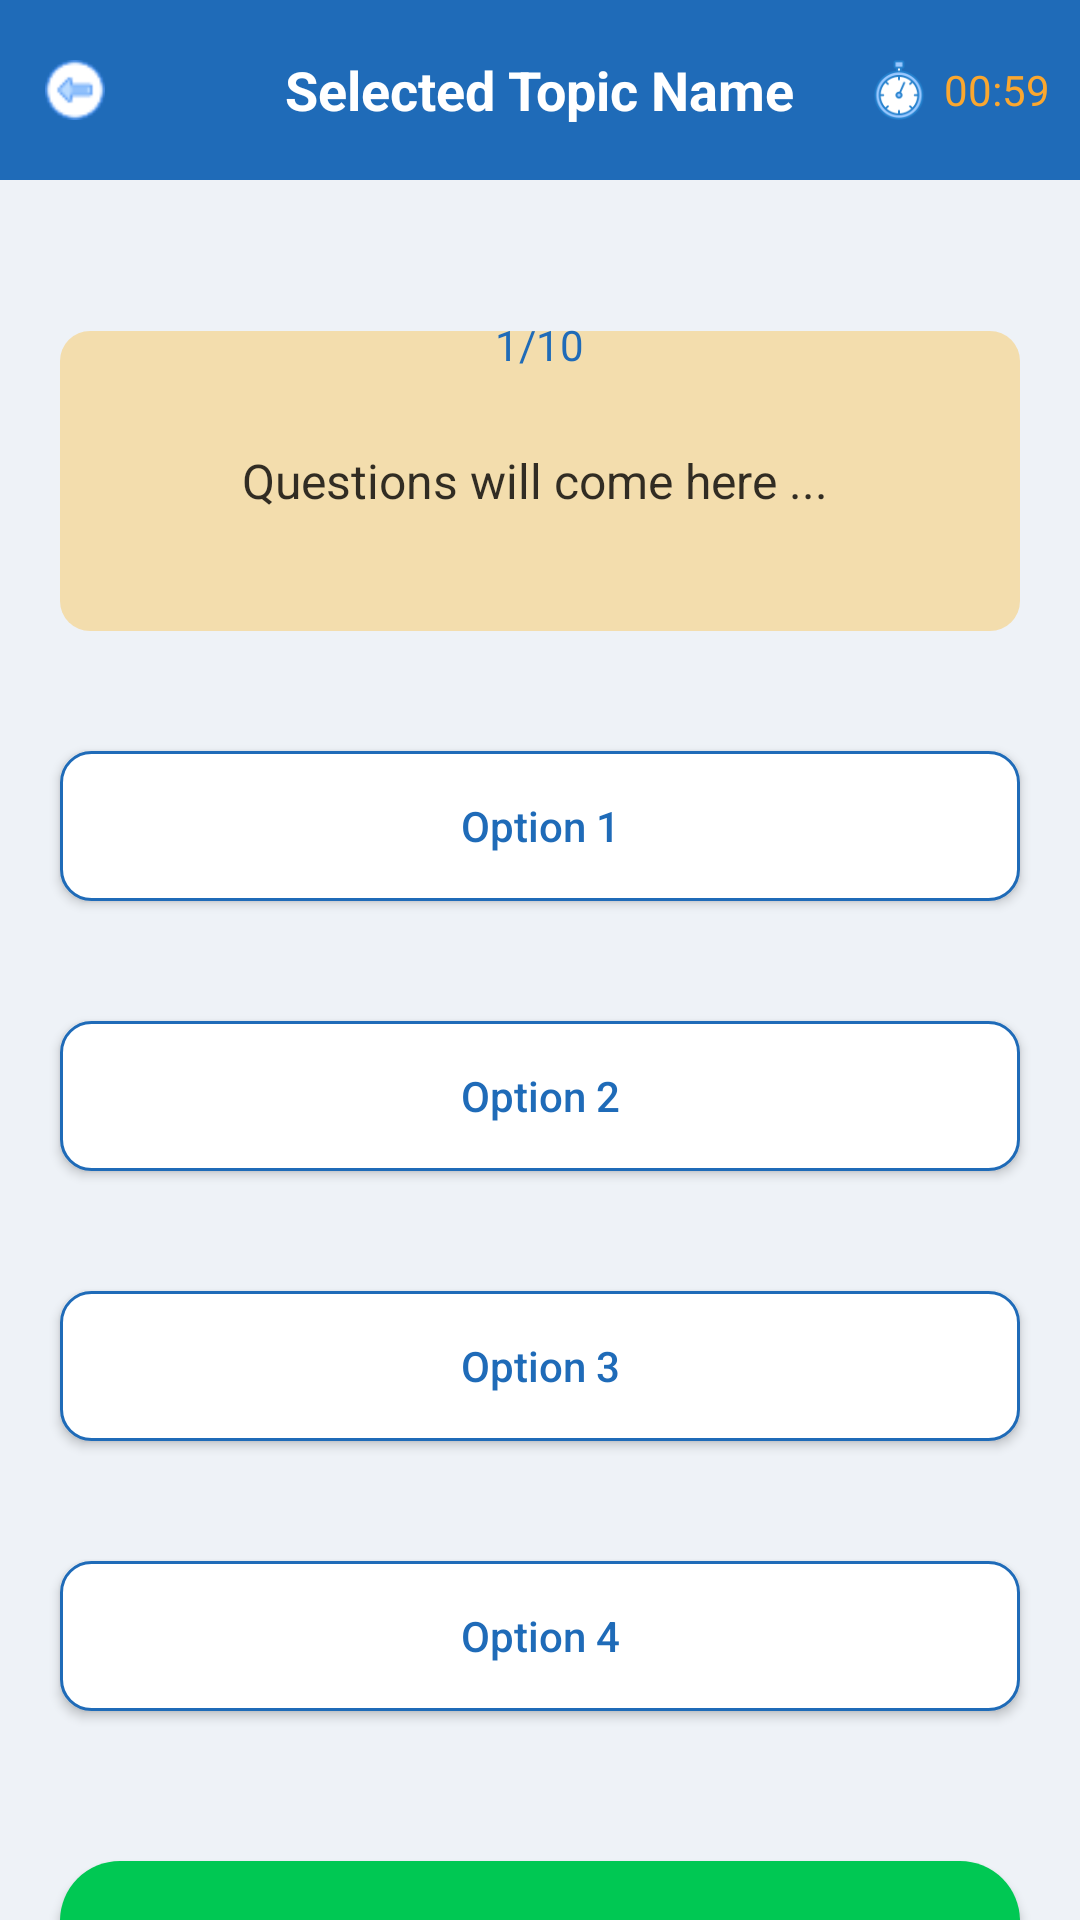

Here is an Android app screen rendered from its layout file. Give the layout XML and the strings, colors and styles it references.
<!-- AndroidManifest.xml: application theme AppTheme -->
<!-- res/layout/activity_quiz.xml -->
<?xml version="1.0" encoding="utf-8"?>
<LinearLayout xmlns:android="http://schemas.android.com/apk/res/android"
    xmlns:app="http://schemas.android.com/apk/res-auto"
    xmlns:tools="http://schemas.android.com/tools"
    android:layout_width="match_parent"
    android:orientation="vertical"
    android:background="#0D1F6BB8"
    android:layout_height="match_parent"
    tools:context=".QuizActivity">
    <RelativeLayout
        android:layout_width="match_parent"
        android:layout_height="60dp"
        android:background="#1F6BB8"
        >

        <ImageView
            android:layout_width="20dp"
            android:layout_height="20dp"
            android:id="@+id/backbtn"
            android:layout_centerVertical="true"
            android:layout_marginStart="15dp"
            android:src="@drawable/back"
            />
        <TextView
            android:layout_width="wrap_content"
            android:layout_height="wrap_content"
            android:id="@+id/topicname"
            android:layout_centerInParent="true"
            android:text="Selected Topic Name"
            android:textColor="#FFFFFF"
            android:textSize="18sp"
            android:textStyle="bold"
            />

        <LinearLayout
            android:layout_width="wrap_content"
            android:layout_height="wrap_content"
            android:layout_alignParentEnd="true"
            android:layout_centerVertical="true"
            android:layout_marginEnd="10dp"
            android:gravity="center"
            android:orientation="horizontal"
            >
            <ImageView
                android:layout_width="20dp"
                android:layout_height="20dp"
                android:layout_marginStart="15dp"
                android:src="@drawable/timer"

                />
            <TextView
                android:id="@+id/timer"
                android:layout_width="wrap_content"
                android:layout_height="wrap_content"
                android:layout_marginStart="5dp"
                android:text="00:59"
                android:textColor="#FAA72F"
                />

        </LinearLayout>
    </RelativeLayout>

    <TextView
        android:layout_width="wrap_content"
        android:id="@+id/questions"
        android:layout_height="30dp"
        android:layout_gravity="center"
        android:layout_marginTop="40dp"
        android:background="@drawable/round_back_white10"
        android:elevation="1dp"
        android:gravity="center"
        android:paddingStart="15dp"
        android:paddingEnd="15dp"
        android:text="1/10"
        android:textColor="#1F6BB8"

        />
    <TextView
        android:layout_width="match_parent"
        android:id="@+id/question"
        android:layout_height="wrap_content"
        android:layout_marginStart="20dp"
        android:layout_marginEnd="20dp"
        android:layout_marginTop="-20dp"
        android:background="@drawable/round_back_light_yellow"
        android:gravity="center"
        android:minHeight="100dp"
        android:text="Questions will come here ... "
        android:padding="20dp"
        android:textColor="#CC000000"
        android:textSize="16sp"

        />

    <androidx.appcompat.widget.AppCompatButton
        android:layout_width="match_parent"
        android:id="@+id/option1"
        android:background="@drawable/round_back_white_stroke2"
        android:layout_height="50dp"
        android:layout_marginStart="20dp"
        android:layout_marginTop="40dp"
        android:textAllCaps="false"
        android:textColor="#1F6BB8"
        android:layout_marginEnd="20dp"
        android:text="Option 1"
        />
    <androidx.appcompat.widget.AppCompatButton
        android:layout_width="match_parent"
        android:id="@+id/option2"
        android:background="@drawable/round_back_white_stroke2"
        android:layout_height="50dp"
        android:layout_marginStart="20dp"
        android:layout_marginTop="40dp"
        android:textAllCaps="false"
        android:textColor="#1F6BB8"
        android:layout_marginEnd="20dp"
        android:text="Option 2"
        />
    <androidx.appcompat.widget.AppCompatButton
        android:layout_width="match_parent"
        android:id="@+id/option3"
        android:background="@drawable/round_back_white_stroke2"
        android:layout_height="50dp"
        android:layout_marginStart="20dp"
        android:layout_marginTop="40dp"
        android:textAllCaps="false"
        android:textColor="#1F6BB8"
        android:layout_marginEnd="20dp"
        android:text="Option 3"
        />
    <androidx.appcompat.widget.AppCompatButton
        android:layout_width="match_parent"
        android:id="@+id/option4"
        android:background="@drawable/round_back_white_stroke2"
        android:layout_height="50dp"
        android:layout_marginStart="20dp"
        android:layout_marginTop="40dp"
        android:textAllCaps="false"
        android:textColor="#1F6BB8"
        android:layout_marginEnd="20dp"
        android:text="Option 4"
        />

    <androidx.appcompat.widget.AppCompatButton
        android:layout_width="match_parent"
        android:id="@+id/nextbtn"
        android:background="@drawable/round_back_green20"
        android:layout_height="50dp"
        android:layout_marginStart="20dp"
        android:layout_marginTop="50dp"
        android:textAllCaps="false"
        android:textColor="#FFFFFF"
        android:layout_marginEnd="20dp"
        android:text="Next"
        />


</LinearLayout>
<!-- resources referenced by this layout -->
<resources>
  <!-- drawable back: png bitmap (drawable, 1059 bytes) -->
  <!-- drawable round_back_green20 (drawable) -->
  <?xml version="1.0" encoding="utf-8"?>
  <shape xmlns:android="http://schemas.android.com/apk/res/android"
      android:shape="rectangle"
      >
      <solid android:color="#00C853"/>
      <corners android:radius="20dp"/>
  
  </shape>
  <!-- drawable round_back_light_yellow (drawable) -->
  <?xml version="1.0" encoding="utf-8"?>
  <shape xmlns:android="http://schemas.android.com/apk/res/android"
      android:shape="rectangle"
      >
  
      <solid android:color="#4DFFAB00"/>
      <corners android:radius="10dp"/>
  
  </shape>
  <!-- drawable round_back_white_stroke2 (drawable) -->
  <?xml version="1.0" encoding="utf-8"?>
  <shape xmlns:android="http://schemas.android.com/apk/res/android"
      android:shape="rectangle"
      >
  
      <solid android:color="#FFFFFF"/>
      <corners android:radius="10dp"
          />
      <stroke android:color="#1F6BB8"
          android:width="1dp"/>
  
  </shape>
  <!-- drawable timer: png bitmap (drawable, 4313 bytes) -->
  <style name="AppTheme" parent="Theme.AppCompat.DayNight.NoActionBar">
          <item name="colorPrimary">#53A1DF</item>
          <item name="colorPrimaryDark">#53A1DF</item>
          <item name="colorAccent">@color/ColorAccent</item>
      </style>
  <color name="ColorAccent">#03DAC5</color>
</resources>
